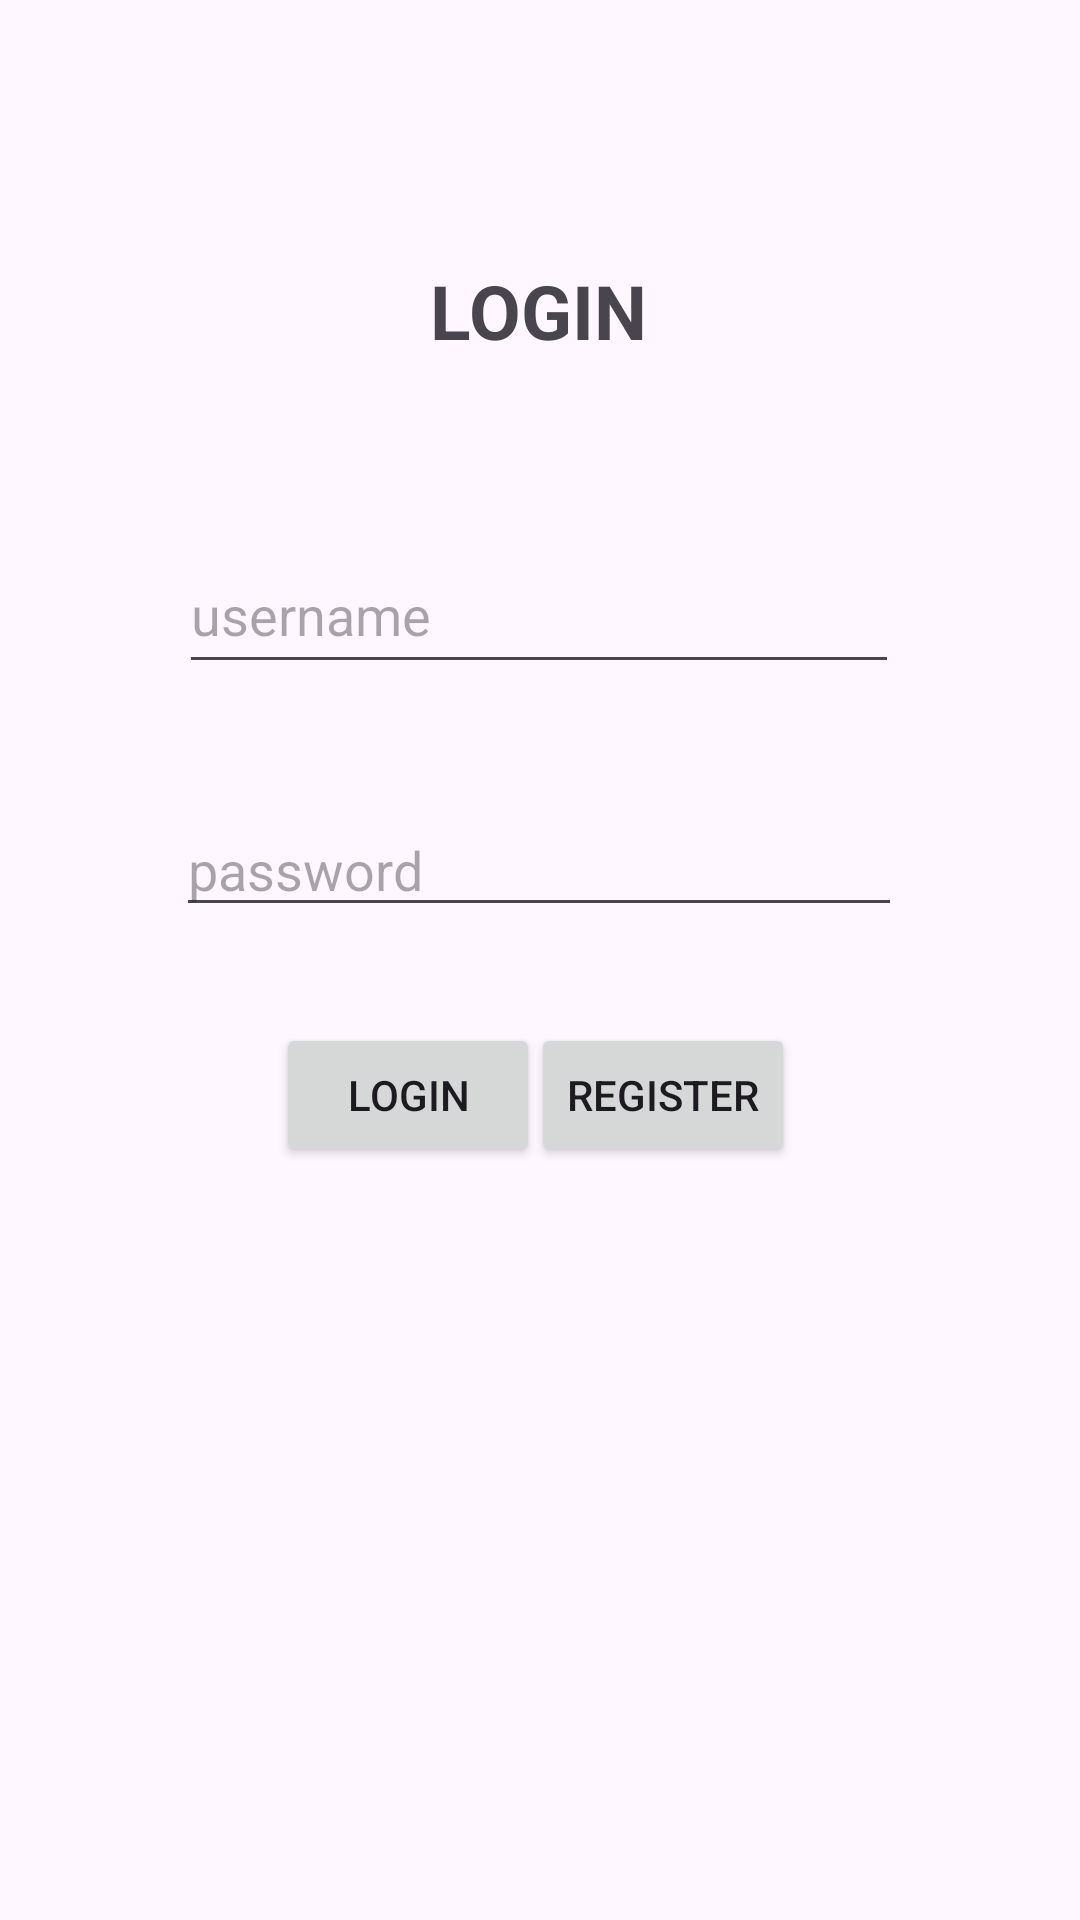

Reconstruct the res/layout file that produces this screen, plus the resources it refers to.
<!-- AndroidManifest.xml: application theme Theme.MVVM_Kotlin_Assignment -->
<!-- res/layout/activity_login.xml -->
<?xml version="1.0" encoding="utf-8"?>
<androidx.constraintlayout.widget.ConstraintLayout xmlns:android="http://schemas.android.com/apk/res/android"
    xmlns:app="http://schemas.android.com/apk/res-auto"
    xmlns:tools="http://schemas.android.com/tools"
    android:id="@+id/main"
    android:layout_width="match_parent"
    android:layout_height="match_parent"
    tools:context=".ui.activity.LoginActivity">

    <EditText
        android:id="@+id/username"
        android:layout_width="240dp"
        android:layout_height="49dp"
        android:layout_marginTop="40dp"
        android:ems="10"
        android:inputType="text"
        android:hint="username"
        app:layout_constraintEnd_toEndOf="parent"
        app:layout_constraintHorizontal_bias="0.497"
        app:layout_constraintStart_toStartOf="parent"
        app:layout_constraintTop_toBottomOf="@+id/textView" />

    <TextView
        android:id="@+id/textView"
        android:layout_width="170dp"
        android:layout_height="71dp"
        android:layout_marginTop="68dp"
        android:text="LOGIN"
        android:textStyle="bold"
        android:textSize="25sp"
        android:gravity="center"
        app:layout_constraintEnd_toEndOf="parent"
        app:layout_constraintHorizontal_bias="0.497"
        app:layout_constraintStart_toStartOf="parent"
        app:layout_constraintTop_toTopOf="parent" />

    <EditText
        android:id="@+id/password"
        android:layout_width="242dp"
        android:layout_height="41dp"
        android:layout_marginTop="40dp"
        android:ems="10"
        android:hint="password"
        android:inputType="textPassword"
        app:layout_constraintEnd_toEndOf="parent"
        app:layout_constraintHorizontal_bias="0.497"
        app:layout_constraintStart_toStartOf="parent"
        app:layout_constraintTop_toBottomOf="@+id/username" />

    <Button
        android:id="@+id/Login"
        android:layout_width="wrap_content"
        android:layout_height="wrap_content"
        android:layout_marginStart="92dp"
        android:layout_marginTop="32dp"
        android:text="Login"
        app:layout_constraintStart_toStartOf="parent"
        app:layout_constraintTop_toBottomOf="@+id/password" />

    <Button
        android:id="@+id/reg"
        android:layout_width="wrap_content"
        android:layout_height="wrap_content"
        android:layout_marginTop="32dp"
        android:layout_marginEnd="96dp"
        android:text="Register"
        app:layout_constraintEnd_toEndOf="parent"
        app:layout_constraintHorizontal_bias="0.795"
        app:layout_constraintStart_toEndOf="@+id/Login"
        app:layout_constraintTop_toBottomOf="@+id/password" />
</androidx.constraintlayout.widget.ConstraintLayout>
<!-- resources referenced by this layout -->
<resources>
  <style name="Theme.MVVM_Kotlin_Assignment" parent="Base.Theme.MVVM_Kotlin_Assignment" />
  <style name="Base.Theme.MVVM_Kotlin_Assignment" parent="Theme.Material3.DayNight.NoActionBar">
          
          
      </style>
</resources>
